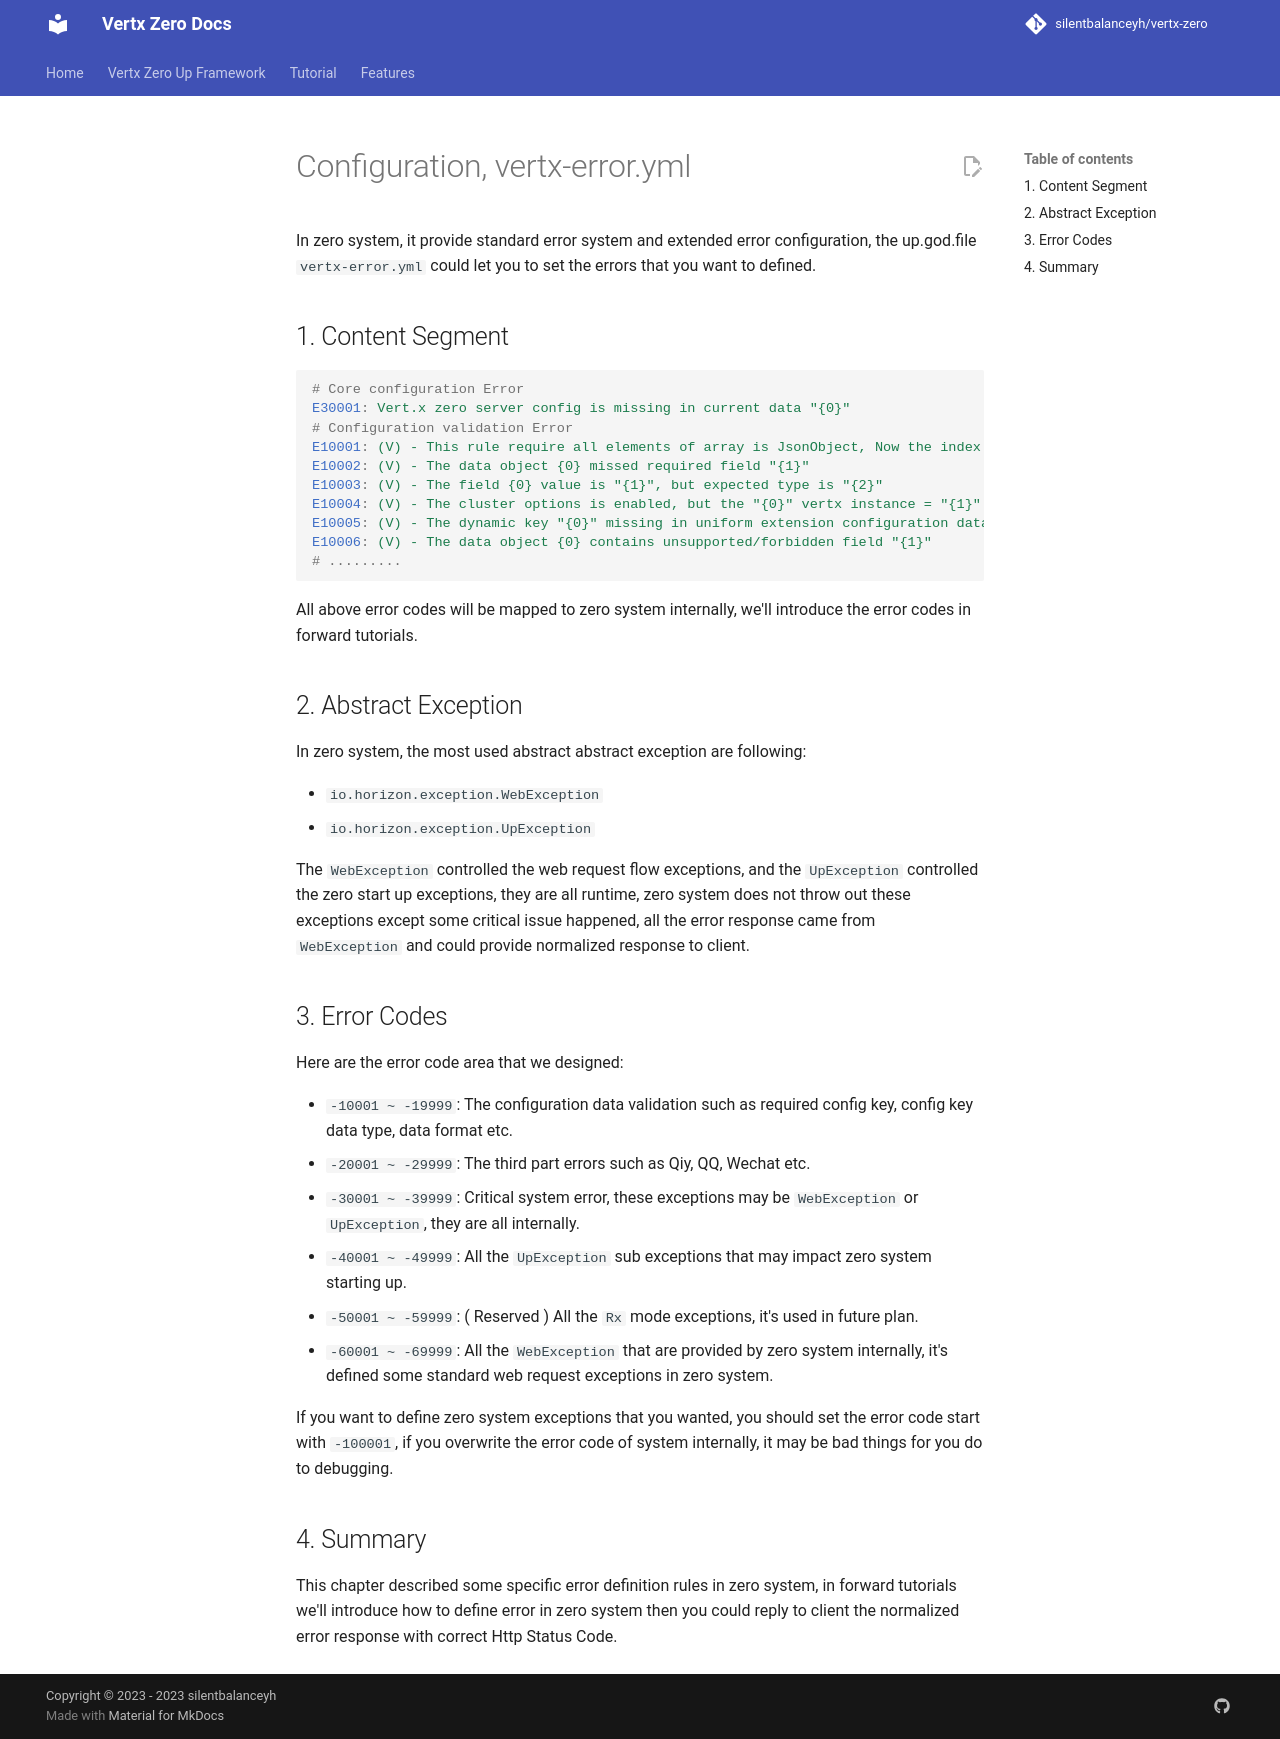

repository: silentbalanceyh/vertx-zero · page: vertx-zero-tutorial/d10071-configuration-vertx-erroryml/index.html · generator: jekyll

# Configuration, vertx-error.yml

In zero system, it provide standard error system and extended error configuration, the up.god.file `vertx-error.yml`
could let you to set the errors that you want to defined.

## 1. Content Segment

```yaml
# Core configuration Error
E30001: Vert.x zero server config is missing in current data "{0}"
# Configuration validation Error
E10001: (V) - This rule require all elements of array is JsonObject, Now the index = {0} does not match, it''s {1}
E10002: (V) - The data object {0} missed required field "{1}"
E10003: (V) - The field {0} value is "{1}", but expected type is "{2}"
E10004: (V) - The cluster options is enabled, but the "{0}" vertx instance = "{1}"
E10005: (V) - The dynamic key "{0}" missing in uniform extension configuration data {1}
E10006: (V) - The data object {0} contains unsupported/forbidden field "{1}"
# .........
```

All above error codes will be mapped to zero system internally, we'll introduce the error codes in forward tutorials.

## 2. Abstract Exception

In zero system, the most used abstract abstract exception are following:

* `io.horizon.exception.WebException`
* `io.horizon.exception.UpException`

The `WebException` controlled the web request flow exceptions, and the `UpException` controlled the zero start up
exceptions, they are all runtime, zero system does not throw out these exceptions except some critical issue happened,
all the error response came from `WebException` and could provide normalized response to client.

## 3. Error Codes

Here are the error code area that we designed:

* `-10001 ~ -19999`: The configuration data validation such as required config key, config key data type, data format
  etc.
* `-20001 ~ -29999`: The third part errors such as Qiy, QQ, Wechat etc.
* `-30001 ~ -39999`: Critical system error, these exceptions may be `WebException` or `UpException`, they are all
  internally.
* `-40001 ~ -49999`: All the `UpException` sub exceptions that may impact zero system starting up.
* `-50001 ~ -59999`: \( Reserved \) All the `Rx` mode exceptions, it's used in future plan.
* `-60001 ~ -69999`: All the `WebException` that are provided by zero system internally, it's defined some standard web
  request exceptions in zero system.

If you want to define zero system exceptions that you wanted, you should set the error code start with `-100001`, if you
overwrite the error code of system internally, it may be bad things for you do to debugging.

## 4. Summary

This chapter described some specific error definition rules in zero system, in forward tutorials we'll introduce how to
define error in zero system then you could reply to client the normalized error response with correct Http Status Code.
